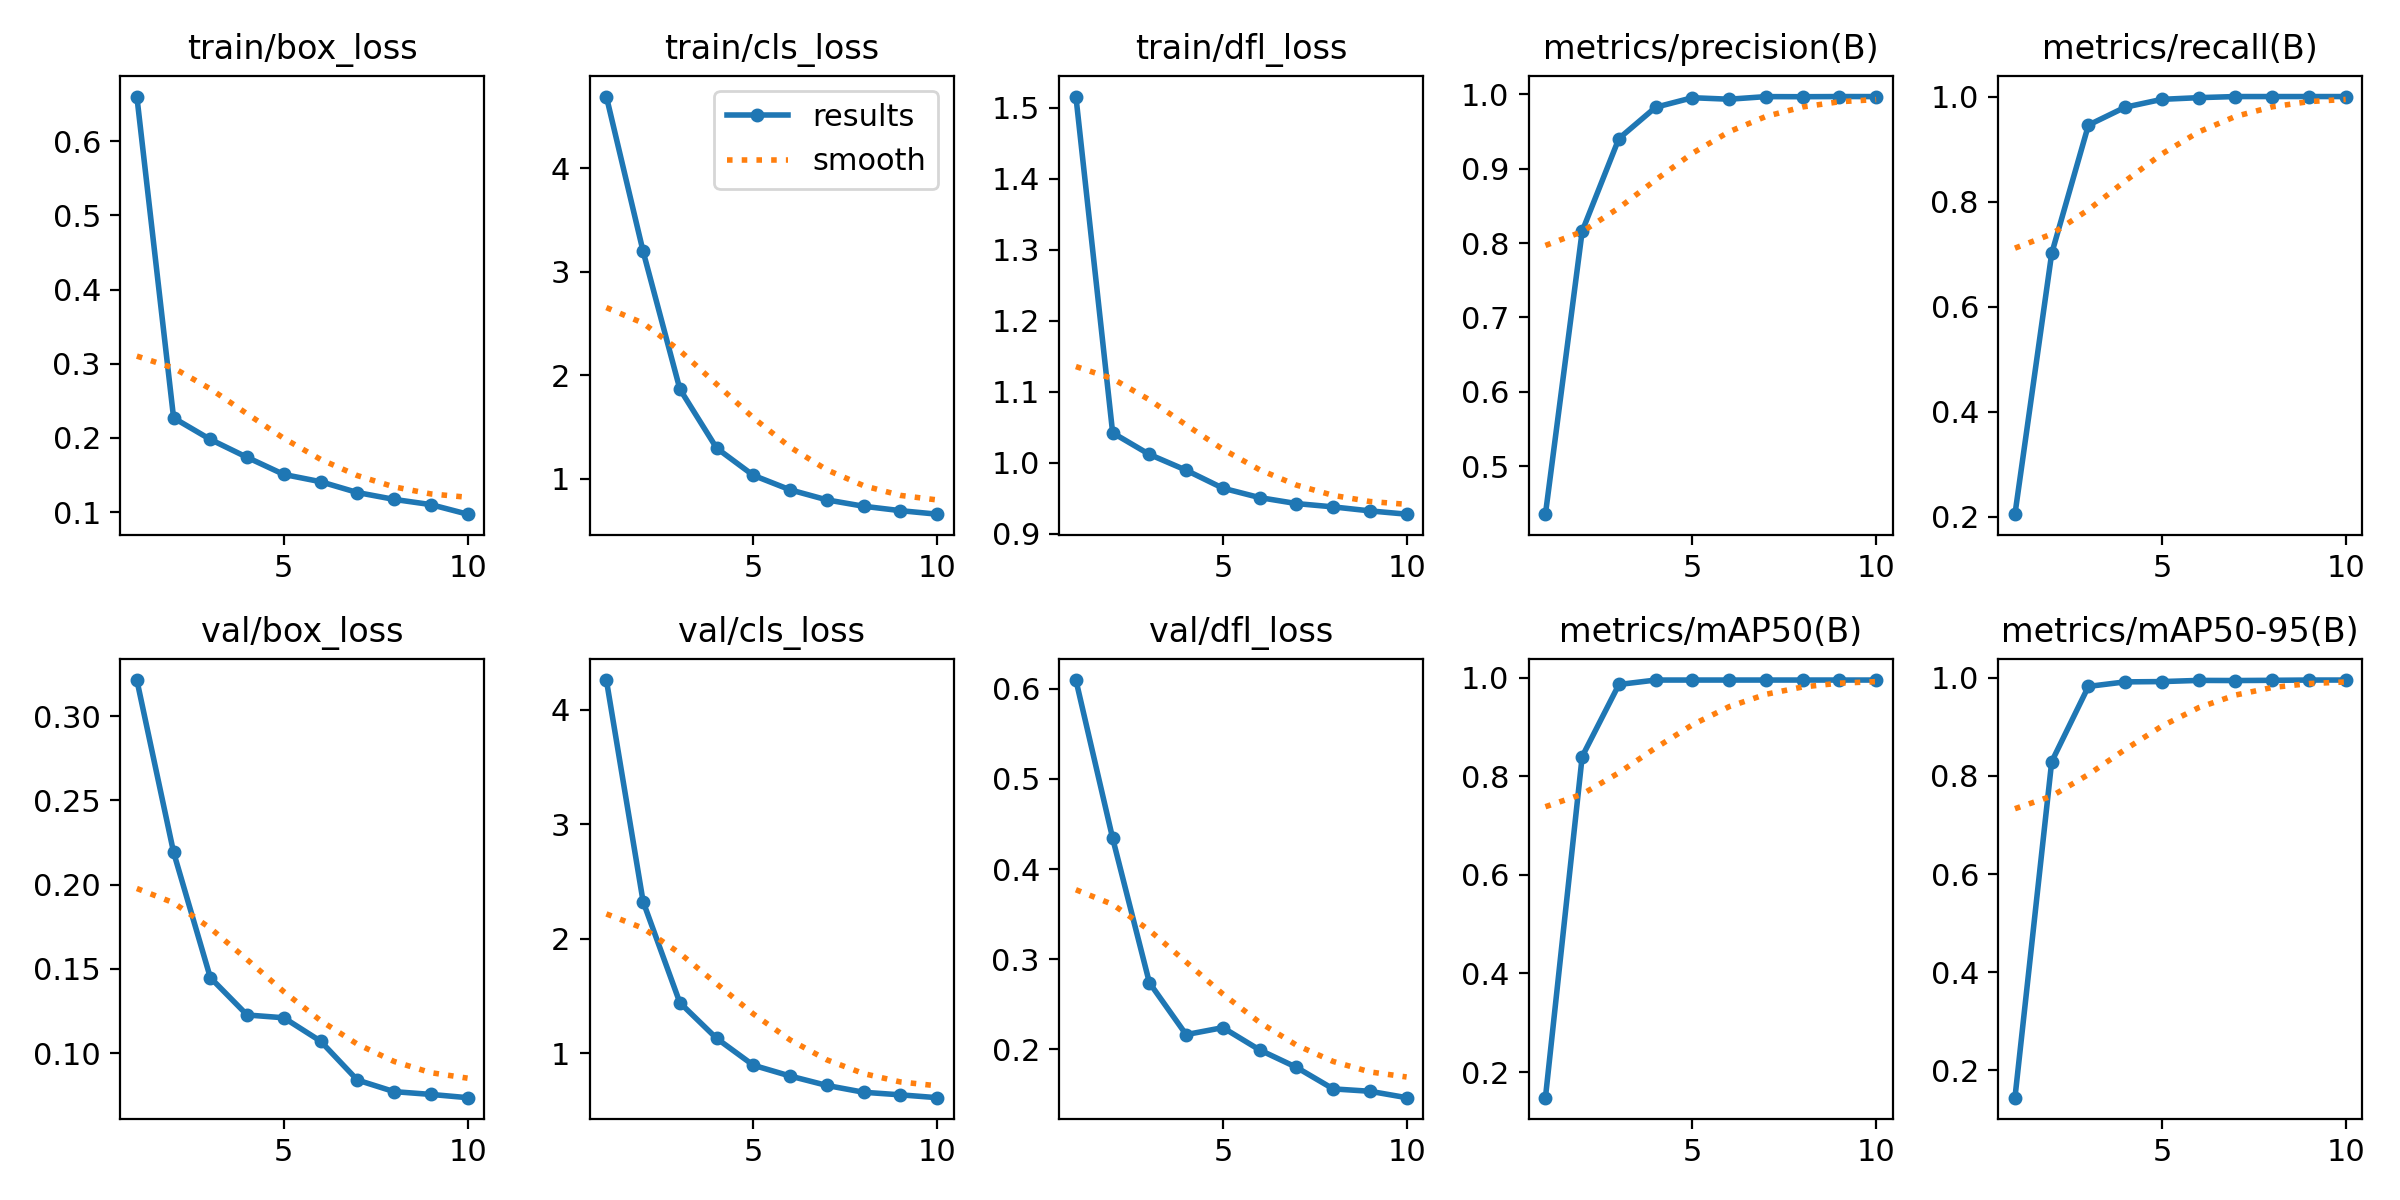

Values plotted in this chart, from the file beside it:
epoch, time, train/box_loss, train/cls_loss, train/dfl_loss, metrics/precision(B), metrics/recall(B), metrics/mAP50(B), metrics/mAP50-95(B), val/box_loss, val/cls_loss, val/dfl_loss, lr/pg0, lr/pg1, lr/pg2
1, 2275, 0.6601, 4.693, 1.516, 0.4353, 0.2047, 0.1481, 0.1446, 0.3215, 4.259, 0.6097, 8.28704e-05, 8.28704e-05, 8.28704e-05
2, 4395, 0.227, 3.196, 1.042, 0.816, 0.7012, 0.8399, 0.8288, 0.2192, 2.324, 0.4342, 0.0001498, 0.0001498, 0.0001498
3, 6414, 0.198, 1.866, 1.012, 0.9407, 0.9457, 0.986, 0.982, 0.1448, 1.441, 0.274, 0.0002001, 0.0002001, 0.0002001
4, 8606, 0.1739, 1.296, 0.9895, 0.9828, 0.9797, 0.995, 0.9913, 0.1226, 1.13, 0.2165, 0.0001757, 0.0001757, 0.0001757
5, 13891, 0.1508, 1.032, 0.9641, 0.9956, 0.9947, 0.995, 0.9919, 0.121, 0.8951, 0.2242, 0.000151, 0.000151, 0.000151
6, 16010, 0.1411, 0.8927, 0.9509, 0.9936, 0.9979, 0.995, 0.9943, 0.1071, 0.8008, 0.1995, 0.0001263, 0.0001263, 0.0001263
7, 18106, 0.1265, 0.7954, 0.9425, 0.9971, 1, 0.995, 0.994, 0.084, 0.7185, 0.1802, 0.0001015, 0.0001015, 0.0001015
8, 20121, 0.1172, 0.7339, 0.9378, 0.997, 1, 0.995, 0.9944, 0.07711, 0.6591, 0.1563, 7.675e-05, 7.675e-05, 7.675e-05
9, 22032, 0.1102, 0.6913, 0.9322, 0.9972, 1, 0.995, 0.995, 0.07546, 0.6365, 0.1536, 5.2e-05, 5.2e-05, 5.2e-05
10, 24009, 0.09731, 0.6573, 0.9276, 0.9971, 1, 0.995, 0.995, 0.07352, 0.6117, 0.1465, 2.725e-05, 2.725e-05, 2.725e-05
